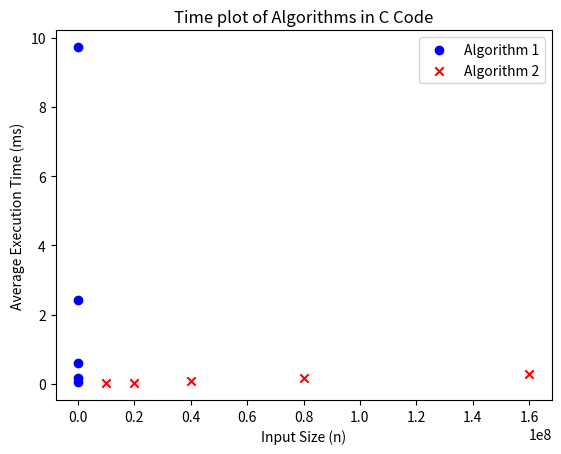

Write the Python code that produced this figure.

import matplotlib.pyplot as plt

# Sample data for x and y coordinates
x1 = [10000, 20000, 40000, 80000, 160000 ]
y1 = [0.039667, 0.15267, 0.606333, 2.430333, 9.72833]
x2 = [10000000, 20000000, 40000000, 80000000, 160000000]
y2 = [0.017333, 0.03533, 0.081333, 0.154333, 0.289333]
# Plotting the scatter plot
plt.scatter(x1, y1, color='blue', marker='o', label='Algorithm 1')
plt.scatter(x2, y2, color='red', marker='x', label='Algorithm 2')

# Adding labels and title
plt.xlabel('Input Size (n)')
plt.ylabel('Average Execution Time (ms)')
plt.title('Time plot of Algorithms in C Code')

# Adding a legend
plt.legend()

# Displaying the plot
plt.show()